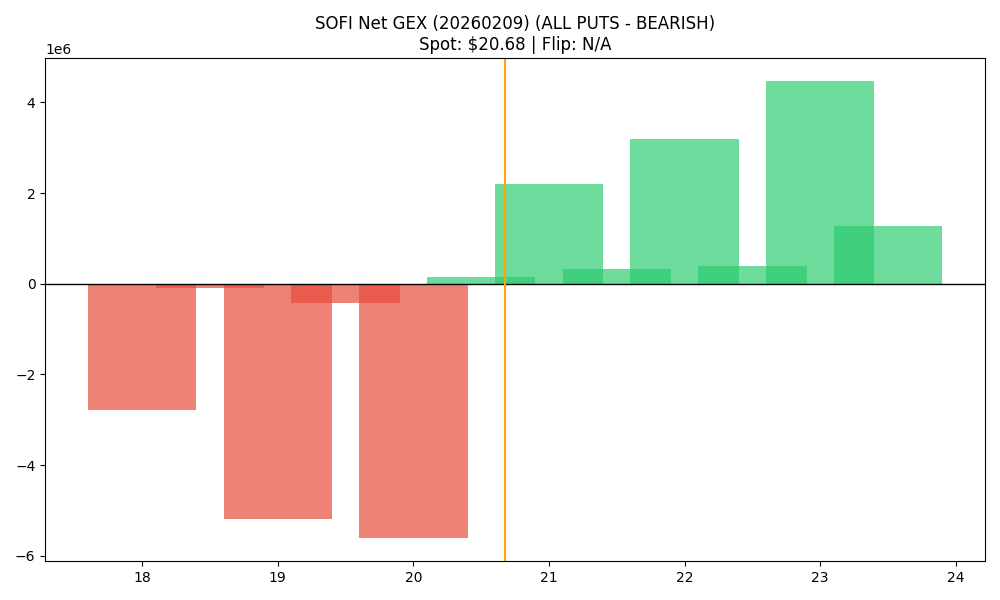

Data behind this chart, as committed beside it:
strike, call_gex, put_gex, call_dex, put_dex, net_greek_delta, net_gex
18.0, 527454, 3312466, 3714413, -8193554, -0.1569, -2785011
18.5, 1017, 98959, 4764, -158414, -0.3772, -97942
19.0, 307280, 5487178, 1659010, -15646751, -0.4332, -5179898
19.5, 20117, 440781, 63534, -1021744, -0.6027, -420664
20.0, 2654302, 8268174, 12307710, -75320770, -0.5179, -5613872
20.5, 140239, 0.0, 307892, -7312748, -0.8372, 140239
21.0, 3458237, 1249502, 10703516, -93901335, -0.6319, 2208735
21.5, 327260, 0.0, 563266, -2745640, -0.3704, 327260
22.0, 3192822, 0.0, 9192353, -84467712, -0.6062, 3192822
22.5, 398901, 0.0, 601084, -4804870, -0.4094, 398901
23.0, 4469567, 0.0, 11206704, -134331678, -0.606, 4469567
23.5, 1265633, 0.0, 2138614, -56302160, -0.681, 1265633
